Dataset: images (GitHub, MIKIHERSHCOVITZ/ProductPrediction). Classes: cakes cupcakes snack cakes, candy, chips pretzels snacks, chocolate, cookies biscuits, popcorn peanuts seeds related snacks.

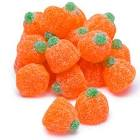
Label: candy

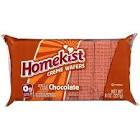
Label: cookies biscuits

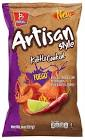
Label: chips pretzels snacks

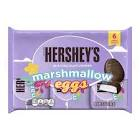
Label: chocolate

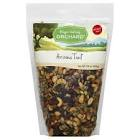
Label: popcorn peanuts seeds related snacks

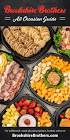
Label: cakes cupcakes snack cakes
